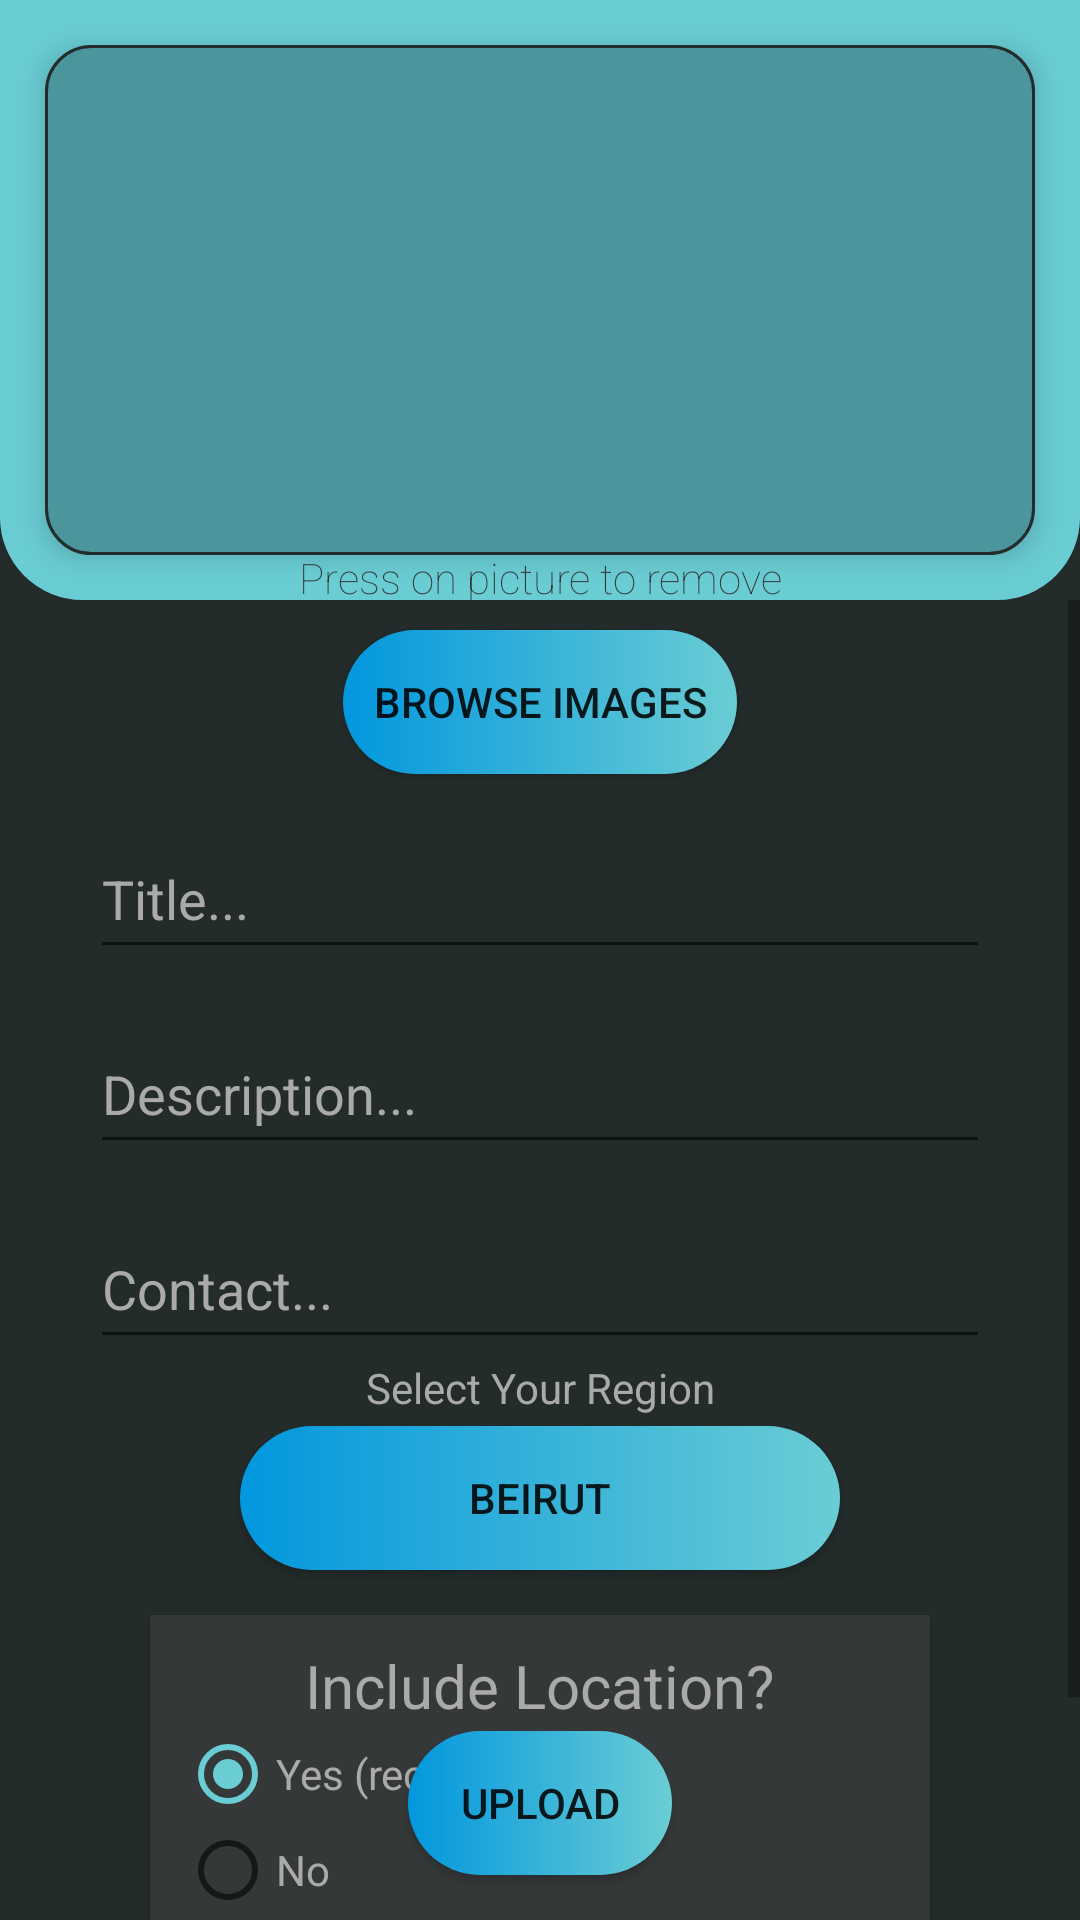

This screen was rendered from an Android layout file. Write that file and the resources it references.
<!-- AndroidManifest.xml: application theme AppTheme -->
<!-- res/layout/fragment_add.xml -->
<?xml version="1.0" encoding="utf-8"?>
<RelativeLayout xmlns:android="http://schemas.android.com/apk/res/android"
    android:layout_width="match_parent"
    android:layout_height="match_parent"
    xmlns:tools="http://schemas.android.com/tools"
    android:background="@color/colorPrimaryDark"
    >

  <FrameLayout
      android:layout_width="match_parent"
      android:layout_height="200dp"
      android:background="@drawable/round_corners_home"
      android:backgroundTint="@color/colorAccentLight"
      android:id="@+id/TopContainer"
      android:elevation="2dp">


      <HorizontalScrollView
          android:id="@+id/Imagediv"
          android:layout_width="match_parent"
          android:layout_height="match_parent"
          android:layout_margin="15dp"
          android:paddingVertical="10dp"
          android:paddingHorizontal="1dp"
          android:background="@drawable/image_container_shape"
          android:elevation="5dp">

          <LinearLayout
              android:id="@+id/ImageContainer"
              android:layout_width="match_parent"
              android:layout_height="match_parent"
              android:orientation="horizontal"
              android:layout_gravity="center_vertical"
              android:paddingBottom="25dp"
              />

      </HorizontalScrollView>

      <TextView
          android:layout_width="match_parent"
          android:layout_height="17dp"
          android:layout_gravity="bottom"
          android:fontFamily="sans-serif"
          android:text="Press on picture to remove"
          android:textAlignment="center"
          android:textColor="@color/colorPrimary"
          android:textFontWeight="13"

          />





  </FrameLayout>


<ScrollView
    android:layout_width="match_parent"
    android:layout_height="match_parent"
    android:layout_below="@+id/TopContainer">



    <LinearLayout
        android:layout_width="match_parent"
        android:layout_height="wrap_content"
        android:layout_below="@id/TopContainer"
        android:orientation="vertical"
        android:layout_marginBottom="20dp"
        android:paddingBottom="80dp">


        <Button
            android:id="@+id/UploadImageBtn"
            android:layout_width="wrap_content"
            android:layout_height="wrap_content"
            android:layout_gravity="center_horizontal"
            android:layout_marginTop="10dp"
            android:background="@drawable/default_button_selector"
            android:onClick="ImageSelect"
            android:padding="10dp"
            android:text="Browse Images"
            android:textFontWeight="12"
            android:elevation="2dp"/>

        <EditText
            android:layout_width="300dp"
            android:layout_height="50dp"
            android:layout_gravity="center_horizontal"
            android:layout_marginTop="15dp"
            android:hint="Title..."
            android:id="@+id/TitleEditTxt"
            android:textColor="@drawable/edit_text_selector"
            android:textColorHint="@drawable/edit_text_selector"
            />

        <EditText
            android:layout_width="300dp"
            android:layout_height="wrap_content"
            android:minHeight="50dp"
            android:layout_gravity="center_horizontal"
            android:layout_marginTop="15dp"
            android:hint="Description..."
            android:id="@+id/DescriptionEditTxt"
            android:textColor="@drawable/edit_text_selector"
            android:textColorHint="@drawable/edit_text_selector"
            />
        <EditText
            android:layout_width="300dp"
            android:layout_height="50dp"
            android:layout_gravity="center_horizontal"
            android:layout_marginTop="15dp"
            android:hint="Contact..."
            android:id="@+id/ContactEditTxt"
            android:textColor="@drawable/edit_text_selector"
            android:textColorHint="@drawable/edit_text_selector"


            />
        <TextView
            android:layout_width="match_parent"
            android:layout_height="match_parent"
            android:text="Select Your Region"
            android:gravity="center"
            android:layout_marginBottom="10px"
            android:textColor="@android:color/darker_gray"/>
        <Button
            android:layout_width="200dp"
            android:layout_height="match_parent"
            android:id="@+id/regionSelectButton"
            android:text="Beirut"
            android:background="@drawable/default_button_selector"
            android:layout_gravity="center"
            />

        <RadioGroup
            android:layout_width="match_parent"
            android:layout_height="wrap_content"
            android:id="@+id/LocationRadioGroup"
            android:gravity="center"
            android:layout_marginTop="15dp"
            android:layout_marginHorizontal="50dp"
            android:background="@color/colorPrimary"
            android:padding="10dp"
            android:elevation="2dp">
            <TextView
                android:layout_width="wrap_content"
                android:layout_height="wrap_content"
                android:text="Include Location?"
                android:textSize="20dp"
                android:textColor="@android:color/darker_gray"/>
            <RadioButton
                android:layout_width="wrap_content"
                android:layout_height="wrap_content"
                android:layout_gravity="left"
                android:id="@+id/RadioButtonYes"
                android:textColor="@android:color/darker_gray"
                android:text="Yes (recommended)"
                android:checked="true"
                />
            <RadioButton
                android:layout_width="wrap_content"
                android:layout_height="wrap_content"
                android:layout_gravity="left"
                android:id="@+id/RadioButtonNo"
                android:textColor="@android:color/darker_gray"
                android:text="No"/>

        </RadioGroup>
    </LinearLayout>


</ScrollView>


<Button
    android:id="@+id/UploadPost"
    android:layout_width="wrap_content"
    android:layout_height="wrap_content"
    android:layout_alignParentBottom="true"
    android:layout_centerHorizontal="true"
    android:background="@drawable/default_button_selector"
    android:text="UPLOAD"
    android:textFontWeight="12"
    android:padding="10dp"
    android:layout_marginBottom="15dp"
    android:elevation="10dp"
    >
</Button>
    <ProgressBar
        android:layout_width="match_parent"
        android:layout_height="match_parent"
        android:visibility="gone"
        android:id="@+id/loading"
        android:layout_centerInParent="true"
        android:padding="150dp"
        android:layout_marginBottom="6dp"
        android:elevation="15dp"
        android:background="@color/nofocusbackground"
        />
</RelativeLayout>
<!-- resources referenced by this layout -->
<resources>
  <color name="colorAccentLight">#6acdd4</color>
  <color name="colorPrimary">#353839</color>
  <color name="colorPrimaryDark">#232b2b</color>
  <color name="nofocusbackground">#80353839</color>
  <!-- drawable default_button_selector (drawable) -->
  <?xml version="1.0" encoding="utf-8"?>
  <selector xmlns:android="http://schemas.android.com/apk/res/android">
      <item android:state_pressed="true" android:drawable="@drawable/custom_button_pressed" />
      <item android:drawable="@drawable/custom_button" />
  </selector>
  <!-- drawable edit_text_selector (drawable) -->
  <?xml version="1.0" encoding="utf-8"?>
  <selector xmlns:android="http://schemas.android.com/apk/res/android">
      <item android:state_focused="true" android:color="@color/colorAccentLight" />
      <item  android:color="@android:color/darker_gray" />
  
  </selector>
  <!-- drawable image_container_shape (drawable) -->
  <?xml version="1.0" encoding="utf-8"?>
  <shape xmlns:android="http://schemas.android.com/apk/res/android" android:shape="rectangle">
  
      <stroke android:color="@color/colorPrimaryDark"
          android:width="1dp"
          />
      <gradient  android:startColor="@color/colorAccentLightNoFocus"
          android:endColor="@color/colorAccentLightNoFocus"
          />
      <corners android:radius="15dp"/>
  
  </shape>
  <!-- drawable round_corners_home (drawable) -->
  <?xml version="1.0" encoding="utf-8"?>
  <shape xmlns:android="http://schemas.android.com/apk/res/android"
      android:shape="rectangle"
      >
  
  <stroke android:color="@color/colorAccentLight"/>
     <stroke android:width="15dp"/>
     // The desired corner radius. reduce it to keep it less rounded
     <corners android:radius="20dp"
         android:topLeftRadius="0dp"
         android:topRightRadius="0dp"/>
  
  
  
  
  
  
  </shape>
  <style name="AppTheme" parent="Theme.AppCompat.Light.NoActionBar">
          
          <item name="colorPrimary">@color/colorPrimary</item>
          <item name="colorPrimaryDark">@color/colorPrimaryDark</item>
          <item name="colorAccent">@color/colorAccentLight</item>
          <item name="android:statusBarColor">@color/colorAccentLight</item>
  
      </style>
  <!-- drawable custom_button_pressed (drawable) -->
  <?xml version="1.0" encoding="utf-8"?>
  <shape xmlns:android="http://schemas.android.com/apk/res/android" android:shape="rectangle">
  
      <solid android:color="@color/colorAccentLight"/>
      <corners android:radius="500dp"/>
      <gradient
          android:endColor="@color/colorAccentDark"
          android:startColor="@color/colorAccentLight"
          />
  <stroke android:color="@color/colorAccentLightNoFocus"
      android:width="2dp"
      />
  </shape>
  <!-- drawable custom_button (drawable) -->
  <?xml version="1.0" encoding="utf-8"?>
  <shape xmlns:android="http://schemas.android.com/apk/res/android" android:shape="rectangle">
  
      <solid android:color="@color/colorAccentLight"/>
      <corners android:radius="500dp"/>
      <gradient android:endColor="@color/colorAccentLight"
          android:startColor="@color/colorAccentDark"/>
  
  
  
  </shape>
  <color name="colorAccentLightNoFocus">#4b959c</color>
  <color name="colorAccentDark">#0297de</color>
</resources>
